Run: headless pygame with SDL's dummy video driver; simulated clock (each Clock.tick advances the game by its frame time, no real sleeping); random seed 0; keys injected as events and as key.get_pressed() state; no mouse input.
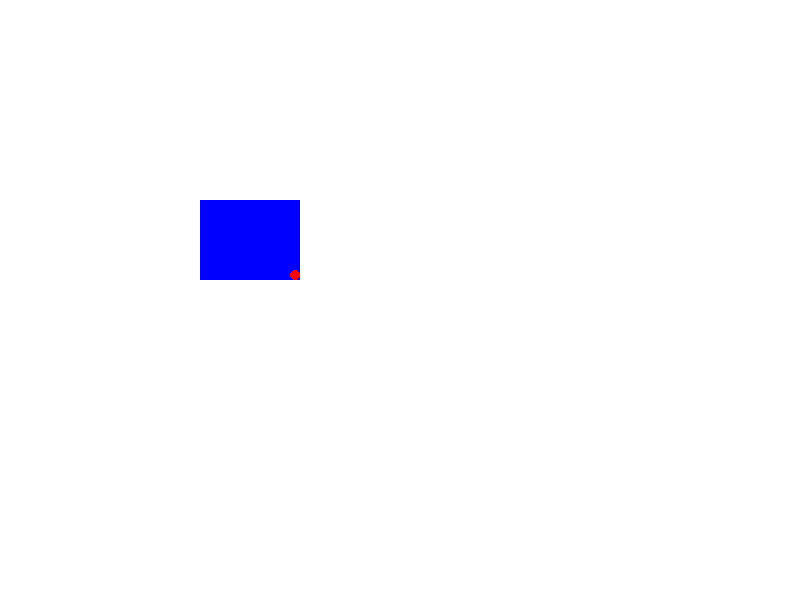
Frame 1 of 4 · flips 1–60 · no input
Frame 2 of 4 · flips 61–180 · tapped SPACE, RETURN · held RIGHT (→), D · screen unchanged from frame 1, image omitted
Frame 3 of 4 · flips 181–300 · held DOWN (↓), S · screen unchanged from frame 2, image omitted
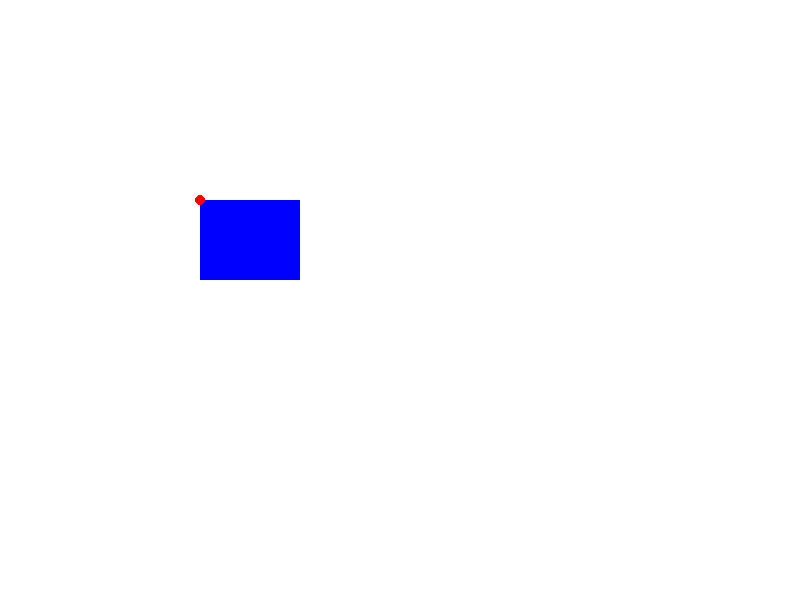
Frame 4 of 4 · flips 301–420 · held LEFT (←), A, UP (↑), W

The pygame program that drew these frames:

import pygame

pygame.init()

# 定义屏幕大小和颜色
screen_width, screen_height = 800, 600
background_color = (255, 255, 255)

# 创建屏幕对象
screen = pygame.display.set_mode((screen_width, screen_height))
pygame.display.set_caption("Clamp Example")

# 创建一个矩形
rect_width, rect_height = 100, 80
rect = pygame.Rect(200, 200, rect_width, rect_height)
rect_color = (0, 0, 255)

# 创建一个点
point_radius = 5
point_color = (255, 0, 0)
point_x, point_y = 400, 300

# 自定义clamp函数，确保点的位置在矩形内部
def clamp(value, min_value, max_value):
    return max(min(value, max_value), min_value)

running = True
while running:
    for event in pygame.event.get():
        if event.type == pygame.QUIT:
            running = False

    # 通过键盘控制点的位置
    keys = pygame.key.get_pressed()
    if keys[pygame.K_LEFT]:
        point_x -= 5
    if keys[pygame.K_RIGHT]:
        point_x += 5
    if keys[pygame.K_UP]:
        point_y -= 5
    if keys[pygame.K_DOWN]:
        point_y += 5

    # 使用clamp函数限制点的位置在矩形内部
    point_x = clamp(point_x, rect.left, rect.right - point_radius)
    point_y = clamp(point_y, rect.top, rect.bottom - point_radius)

    # 绘制屏幕
    screen.fill(background_color)
    pygame.draw.rect(screen, rect_color, rect)
    pygame.draw.circle(screen, point_color, (point_x, point_y), point_radius)
    pygame.display.flip()
    pygame.time.Clock().tick(30)



pygame.quit()
